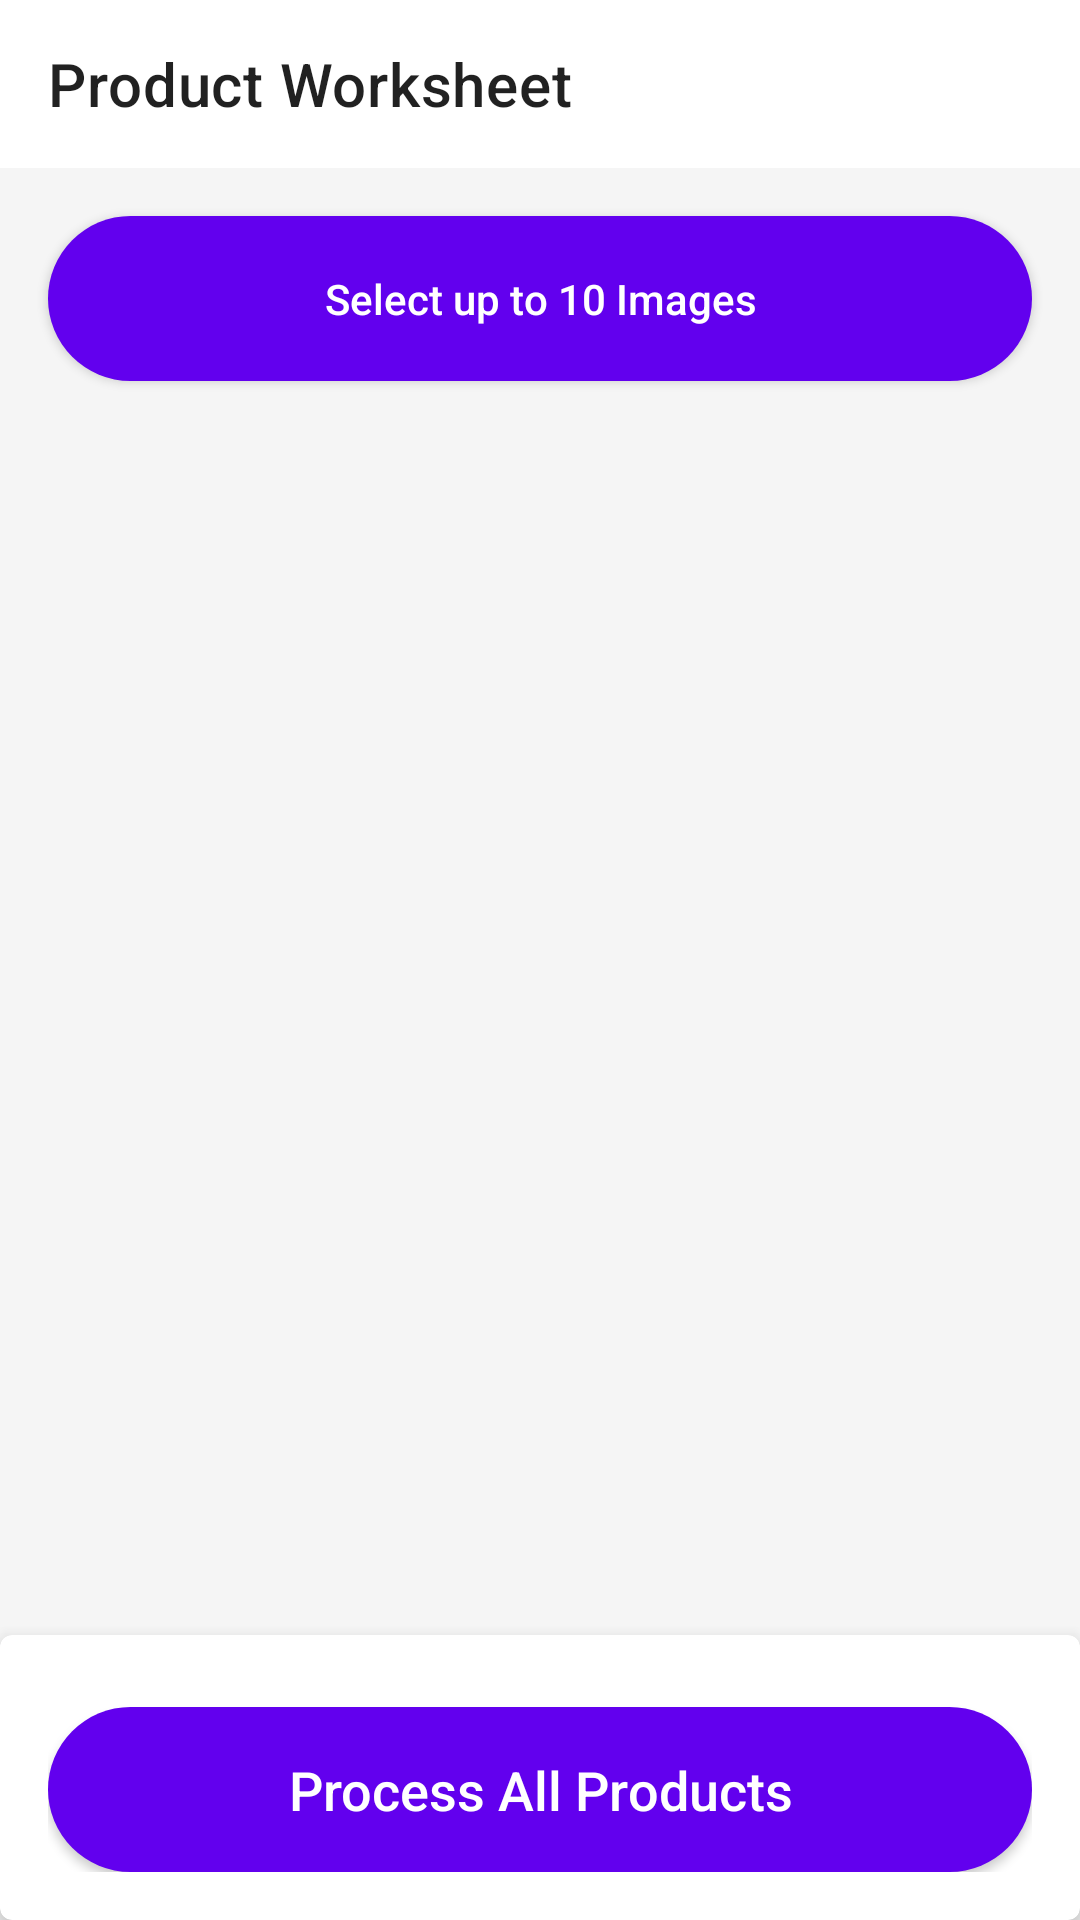

Layout XML and referenced resources for this Android screen:
<!-- AndroidManifest.xml: activity theme Theme.Shopping.NoActionBar -->
<!-- res/layout/activity_batch_add.xml -->
<?xml version="1.0" encoding="utf-8"?>
<androidx.constraintlayout.widget.ConstraintLayout xmlns:android="http://schemas.android.com/apk/res/android"
    xmlns:app="http://schemas.android.com/apk/res-auto"
    xmlns:tools="http://schemas.android.com/tools"
    android:layout_width="match_parent"
    android:layout_height="match_parent"
    android:background="@color/grey_100">

    <androidx.appcompat.widget.Toolbar
        android:id="@+id/toolbarBatch"
        android:layout_width="match_parent"
        android:layout_height="?attr/actionBarSize"
        android:background="@color/white"
        app:layout_constraintTop_toTopOf="parent"
        app:title="Product Worksheet" />

    <Button
        android:id="@+id/btnSelectMultiple"
        android:layout_width="match_parent"
        android:layout_height="55dp"
        android:layout_margin="16dp"
        android:background="@drawable/btn_rounded"
        android:text="Select up to 10 Images"
        android:textAllCaps="false"
        android:textColor="@color/white"
        app:backgroundTint="@null"
        app:icon="@drawable/ic_camera"
        app:iconGravity="textStart"
        app:iconTint="@color/white"
        app:layout_constraintTop_toBottomOf="@id/toolbarBatch" />

    <androidx.recyclerview.widget.RecyclerView
        android:id="@+id/rvBatchProducts"
        android:layout_width="match_parent"
        android:layout_height="0dp"
        android:clipToPadding="false"
        android:padding="8dp"
        app:layout_constraintBottom_toTopOf="@id/cvBatchFooter"
        app:layout_constraintTop_toBottomOf="@id/btnSelectMultiple"
        tools:listitem="@layout/item_batch_product" />

    <com.google.android.material.card.MaterialCardView
        android:id="@+id/cvBatchFooter"
        android:layout_width="match_parent"
        android:layout_height="wrap_content"
        app:cardElevation="8dp"
        app:layout_constraintBottom_toBottomOf="parent">

        <LinearLayout
            android:layout_width="match_parent"
            android:layout_height="wrap_content"
            android:orientation="vertical"
            android:padding="16dp">

            <ProgressBar
                android:id="@+id/pbBatch"
                style="?android:attr/progressBarStyleHorizontal"
                android:layout_width="match_parent"
                android:layout_height="wrap_content"
                android:visibility="gone" />

            <TextView
                android:id="@+id/tvBatchStatus"
                android:layout_width="wrap_content"
                android:layout_height="wrap_content"
                android:layout_gravity="center"
                android:layout_marginTop="4dp"
                android:text="Ready to process"
                android:textSize="12sp"
                android:visibility="gone" />

            <Button
                android:id="@+id/btnProcessAll"
                android:layout_width="match_parent"
                android:layout_height="55dp"
                android:layout_marginTop="8dp"
                android:background="@drawable/btn_rounded"
                android:text="Process All Products"
                android:textAllCaps="false"
                android:textColor="@color/white"
                android:textSize="18sp"
                app:backgroundTint="@null" />
        </LinearLayout>
    </com.google.android.material.card.MaterialCardView>

</androidx.constraintlayout.widget.ConstraintLayout>
<!-- res/layout/item_batch_product.xml (included above) -->
<?xml version="1.0" encoding="utf-8"?>
<com.google.android.material.card.MaterialCardView xmlns:android="http://schemas.android.com/apk/res/android"
    xmlns:app="http://schemas.android.com/apk/res-auto"
    android:layout_width="match_parent"
    android:layout_height="wrap_content"
    android:layout_margin="8dp"
    app:cardCornerRadius="12dp"
    app:cardElevation="2dp">

    <LinearLayout
        android:layout_width="match_parent"
        android:layout_height="wrap_content"
        android:orientation="horizontal"
        android:padding="12dp">

        <com.google.android.material.card.MaterialCardView
            android:layout_width="80dp"
            android:layout_height="80dp"
            app:cardCornerRadius="8dp">

            <ImageView
                android:id="@+id/ivBatchPreview"
                android:layout_width="match_parent"
                android:layout_height="match_parent"
                android:scaleType="centerCrop"
                android:src="@drawable/banner_1" />
        </com.google.android.material.card.MaterialCardView>

        <LinearLayout
            android:layout_width="match_parent"
            android:layout_height="wrap_content"
            android:layout_marginStart="12dp"
            android:orientation="vertical">

            <EditText
                android:id="@+id/etBatchName"
                android:layout_width="match_parent"
                android:layout_height="wrap_content"
                android:hint="Product Name"
                android:textSize="14sp"
                android:background="@null"
                android:padding="8dp"/>

            <View
                android:layout_width="match_parent"
                android:layout_height="1dp"
                android:background="@color/grey_100"/>

            <EditText
                android:id="@+id/etBatchPrice"
                android:layout_width="match_parent"
                android:layout_height="wrap_content"
                android:hint="Price (Rs)"
                android:inputType="numberDecimal"
                android:textSize="14sp"
                android:background="@null"
                android:padding="8dp"/>

            <View
                android:layout_width="match_parent"
                android:layout_height="1dp"
                android:background="@color/grey_100"/>

            <Spinner
                android:id="@+id/spinnerBatchCategory"
                android:layout_width="match_parent"
                android:layout_height="40dp"
                android:background="@null" />

            <View
                android:layout_width="match_parent"
                android:layout_height="1dp"
                android:background="@color/grey_100"/>

            <EditText
                android:id="@+id/etBatchDescription"
                android:layout_width="match_parent"
                android:layout_height="wrap_content"
                android:hint="Description (optional)"
                android:textSize="12sp"
                android:background="@null"
                android:padding="8dp"/>

            <View
                android:layout_width="match_parent"
                android:layout_height="1dp"
                android:background="@color/grey_100"/>

            <EditText
                android:id="@+id/etBatchStock"
                android:layout_width="match_parent"
                android:layout_height="wrap_content"
                android:hint="Stock (e.g. 10)"
                android:inputType="number"
                android:textSize="12sp"
                android:background="@null"
                android:padding="8dp"/>

        </LinearLayout>
    </LinearLayout>
</com.google.android.material.card.MaterialCardView>
<!-- resources referenced by this layout -->
<resources>
  <color name="grey_100">#F5F5F5</color>
  <color name="white">#FFFFFFFF</color>
  <!-- drawable banner_1 (drawable) -->
  <?xml version="1.0" encoding="utf-8"?>
  <shape xmlns:android="http://schemas.android.com/apk/res/android"
      android:shape="rectangle">
      <gradient
          android:angle="0"
          android:endColor="#FF9800"
          android:startColor="#F44336" />
      <corners android:radius="12dp" />
  </shape>
  <!-- drawable btn_rounded (drawable) -->
  <?xml version="1.0" encoding="utf-8"?>
  <ripple xmlns:android="http://schemas.android.com/apk/res/android"
      android:color="#40FFFFFF">
      <item>
          <shape android:shape="rectangle">
              <corners android:radius="30dp" />
              <solid android:color="@color/purple_500" />
          </shape>
      </item>
  </ripple>
  <!-- drawable ic_camera (drawable) -->
  <vector xmlns:android="http://schemas.android.com/apk/res/android"
      android:width="24dp"
      android:height="24dp"
      android:viewportWidth="24"
      android:viewportHeight="24"
      android:tint="@color/white">
    <path
        android:fillColor="@android:color/white"
        android:pathData="M12,12m-3.2,0a3.2,3.2 0,1 1,6.4 0a3.2,3.2 0,1 1,-6.4 0"/>
    <path
        android:fillColor="@android:color/white"
        android:pathData="M9,2L7.17,4H4C2.9,4 2,4.9 2,5v12c0,1.1 0.9,2 2,2h16c1.1,0 2,-0.9 2,-2V5c0,-1.1 -0.9,-2 -2,-2h-3.17L15,2H9zM12,17c-2.76,0 -5,-2.24 -5,-5s2.24,-5 5,-5 5,2.24 5,5 -2.24,5 -5,5z"/>
  </vector>
  <style name="Theme.Shopping.NoActionBar">
          <item name="windowActionBar">false</item>
          <item name="windowNoTitle">true</item>
          <item name="android:statusBarColor">@android:color/transparent</item>
          <item name="android:windowAnimationStyle">@style/WindowAnimations</item>
      </style>
  <color name="purple_500">#FF6200EE</color>
  <style name="WindowAnimations">
          <item name="android:activityOpenEnterAnimation">@anim/slide_in_right</item>
          <item name="android:activityOpenExitAnimation">@anim/slide_out_left</item>
          <item name="android:activityCloseEnterAnimation">@anim/slide_in_left</item>
          <item name="android:activityCloseExitAnimation">@anim/slide_out_right</item>
      </style>
</resources>
